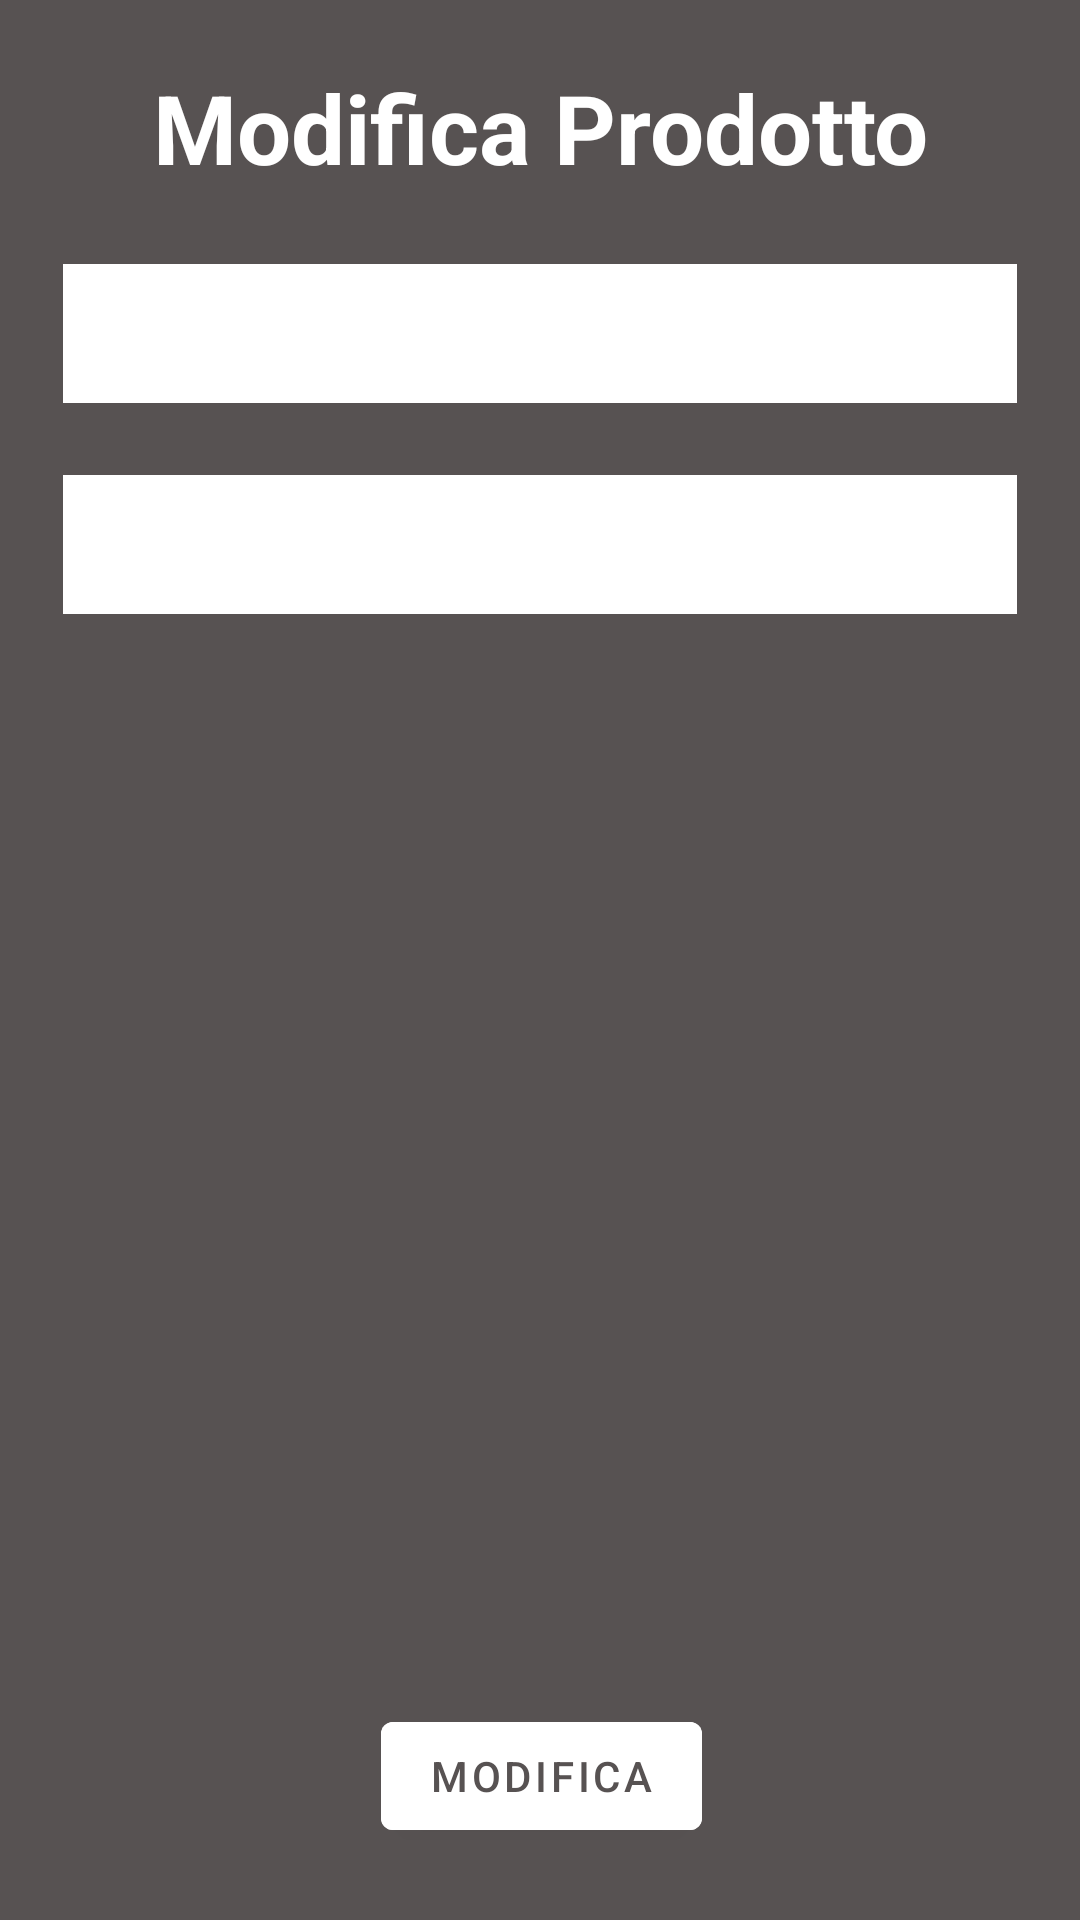

This screen was rendered from an Android layout file. Write that file and the resources it references.
<!-- AndroidManifest.xml: application theme Theme.MyTabApp -->
<!-- res/layout/update_product_layout.xml -->
<?xml version="1.0" encoding="utf-8"?>
<androidx.constraintlayout.widget.ConstraintLayout xmlns:android="http://schemas.android.com/apk/res/android"
    xmlns:app="http://schemas.android.com/apk/res-auto"
    xmlns:tools="http://schemas.android.com/tools"
    android:layout_width="350dp"
    android:layout_height="wrap_content"
    android:background="@color/dark_grey">

    <TextView
        android:id="@+id/textView2"
        android:layout_width="match_parent"
        android:layout_height="wrap_content"
        android:layout_margin="21dp"
        android:layout_marginStart="21dp"
        android:layout_marginTop="30dp"
        android:layout_marginEnd="21dp"
        android:gravity="center"
        android:text="Modifica Prodotto"
        android:textColor="#fff"
        android:textSize="32sp"
        android:textStyle="bold"
        app:layout_constraintEnd_toEndOf="parent"
        app:layout_constraintHorizontal_bias="0.0"
        app:layout_constraintStart_toStartOf="parent"
        app:layout_constraintTop_toTopOf="parent" />

    <EditText
        android:id="@+id/edit_modifica_prodotto"
        android:layout_width="match_parent"
        android:layout_height="wrap_content"
        android:layout_marginStart="21dp"
        android:layout_marginEnd="21dp"
        android:layout_marginTop="24dp"
        android:background="#fff"
        android:padding="11dp"
        app:layout_constraintEnd_toEndOf="parent"
        app:layout_constraintStart_toStartOf="parent"
        app:layout_constraintTop_toBottomOf="@+id/textView2" />

    <EditText
        android:id="@+id/edit_modifica_quantita"
        android:layout_width="match_parent"
        android:layout_height="wrap_content"
        android:layout_marginStart="21dp"
        android:layout_marginEnd="21dp"
        android:layout_marginTop="24dp"
        android:background="#fff"
        android:padding="11dp"
        app:layout_constraintEnd_toEndOf="parent"
        app:layout_constraintHorizontal_bias="1.0"
        app:layout_constraintStart_toStartOf="parent"
        app:layout_constraintTop_toBottomOf="@+id/edit_modifica_prodotto" />

    <Button
        android:id="@+id/btn_modificaProQua"
        android:layout_width="wrap_content"
        android:layout_height="wrap_content"
        android:layout_marginTop="24dp"
        android:layout_marginBottom="24dp"
        android:backgroundTint="#fff"
        android:text="Modifica"
        android:textColor="@color/dark_grey"
        app:layout_constraintBottom_toBottomOf="parent"
        app:layout_constraintEnd_toEndOf="parent"
        app:layout_constraintHorizontal_bias="0.502"
        app:layout_constraintStart_toStartOf="parent"
        app:layout_constraintTop_toBottomOf="@+id/edit_modifica_quantita"
        app:layout_constraintVertical_bias="1.0" />

</androidx.constraintlayout.widget.ConstraintLayout>
<!-- resources referenced by this layout -->
<resources>
  <color name="dark_grey">#575252</color>
  <style name="Theme.MyTabApp" parent="Theme.MaterialComponents.DayNight.NoActionBar">
          
          <item name="colorPrimary">@color/purple_500</item>
          <item name="colorPrimaryVariant">@color/purple_700</item>
          <item name="colorOnPrimary">@color/white</item>
          
          <item name="colorSecondary">@color/teal_200</item>
          <item name="colorSecondaryVariant">@color/teal_700</item>
          <item name="colorOnSecondary">@color/black</item>
  
  
          
          <item name="android:statusBarColor" tools:targetApi="l">?attr/colorPrimaryVariant</item>
          
      </style>
  <color name="purple_500">#FF6200EE</color>
  <color name="purple_700">#FF3700B3</color>
  <color name="white">#FFFFFFFF</color>
  <color name="teal_200">#FF03DAC5</color>
  <color name="teal_700">#FF018786</color>
  <color name="black">#FF000000</color>
</resources>
